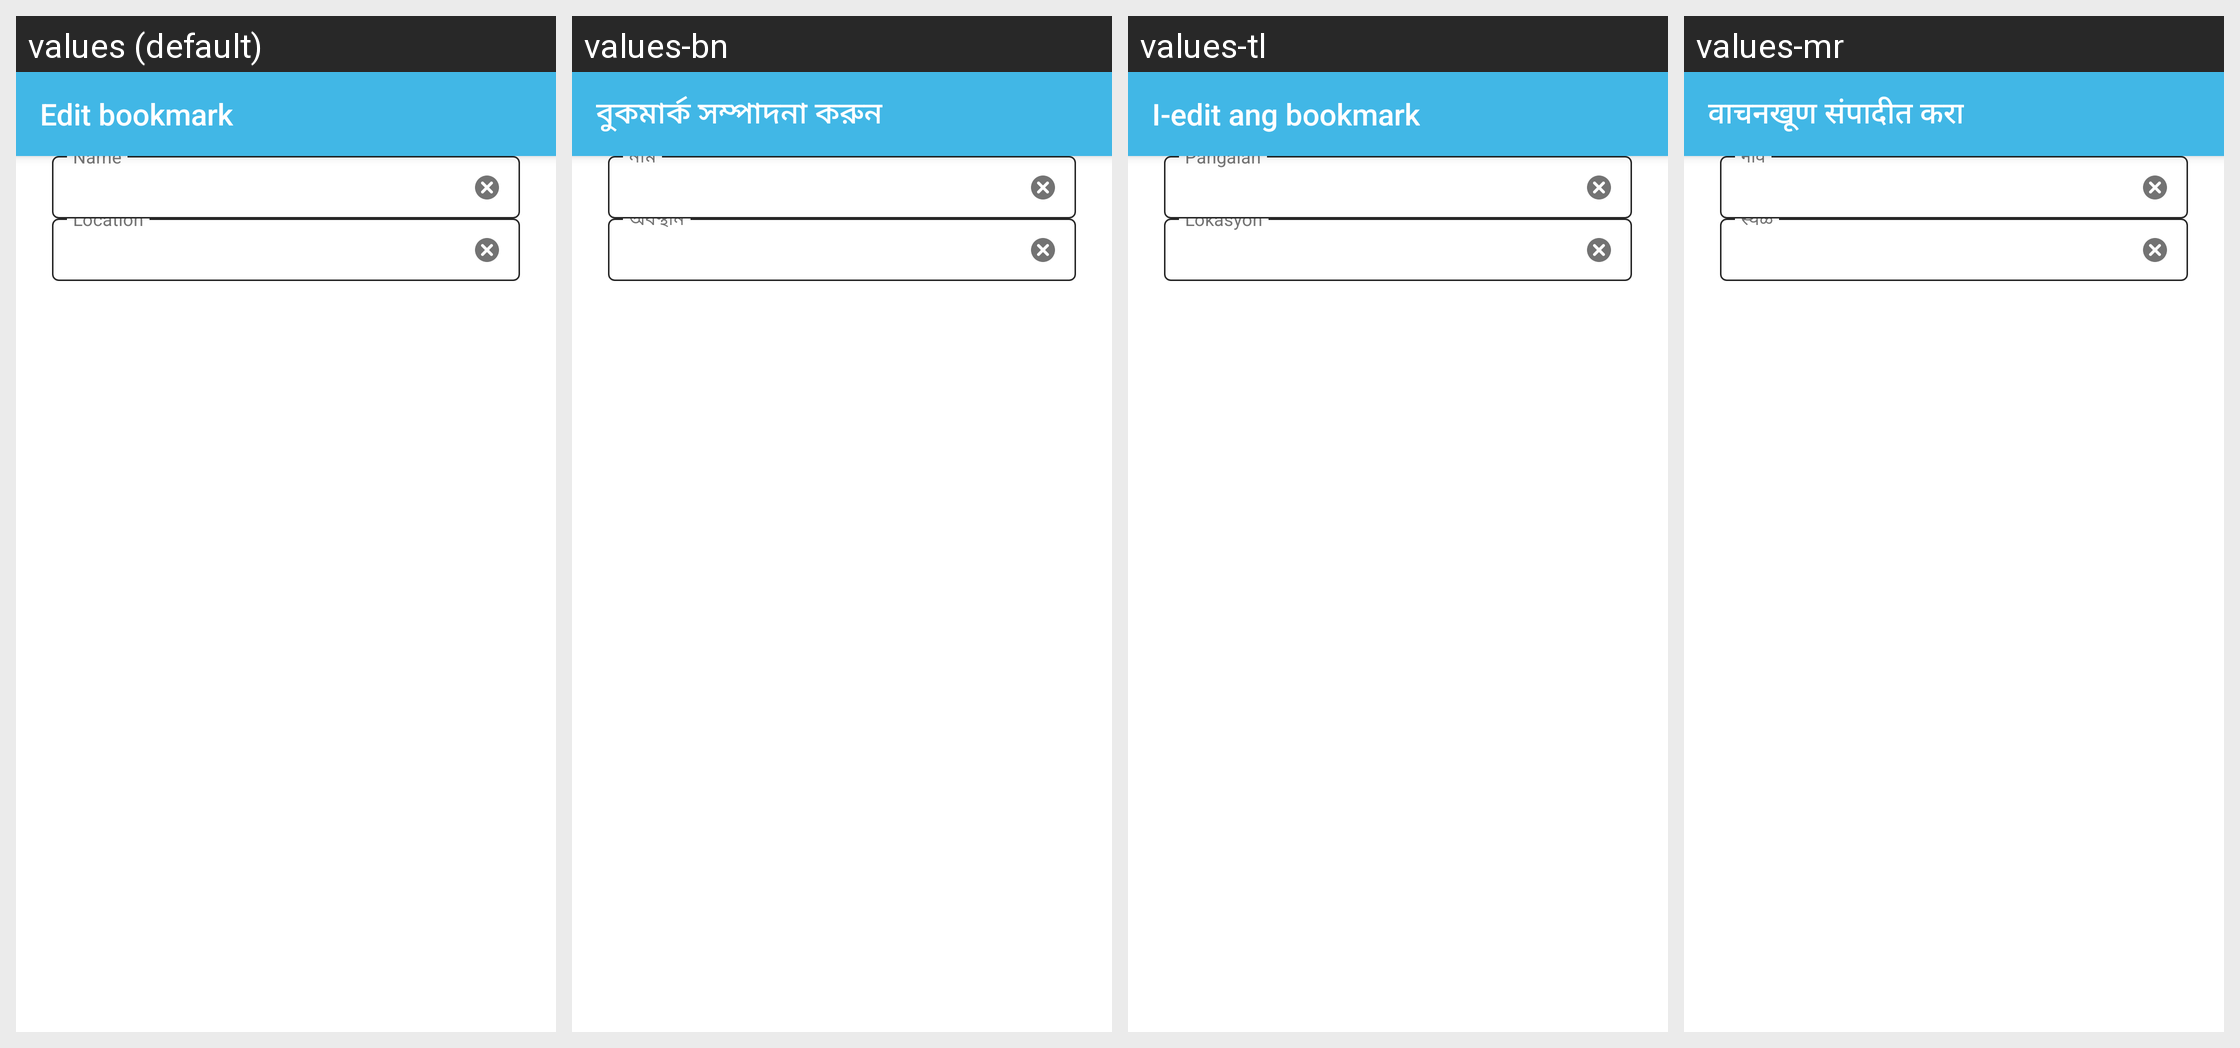

The Android screen above is rendered under several locales of the same app. Produce the string resources it draws, with the default and per-locale values.
Android screen res/layout/activity_edit_bookmark.xml rendered under 4 locales, left to right: values (default), values-bn, values-tl, values-mr. Device: Nexus 5 (rendered at 1080×1920; each locale shown at half size, 540×960, under a caption strip naming it); theme AppTheme.
Other locales in the repository, not shown: values-ace, values-anp, values-ar, values-az, values-bg, values-bn-rBD, values-bn-rIN, values-ca, values-cs, values-cy, values-de, values-dsb, values-el, values-eo, values-es-rAR, values-es-rCL, values-es-rES, values-es-rMX, values-fa, values-fr, values-fy-rNL, values-ga-rIE, values-gor, values-gu-rIN, values-hi-rIN, values-hsb, values-hu, values-hy-rAM, values-in, values-it, values-iw, values-ja, values-jv, values-kab, values-kk, values-kn, values-ko, values-lo, values-mai, values-ml, values-my, values-nb-rNO, values-nl, values-nn-rNO, values-pa-rIN, values-pl, values-pt-rBR, values-ro, values-ru, values-sk, values-sl, values-sq, values-sr, values-su, values-sv-rSE, values-ta, values-te, values-th, values-tr, values-uk, values-ur, values-vi, values-zh-rCN, values-zh-rTW.
Strings drawn on this screen, with the default value and each locale's value (text and hints the layout hard-codes, and strings that could not be matched under every locale, appear in the picture but are not listed):

title_activity_edit_bookmark
  values: Edit bookmark
  values-bn: বুকমার্ক সম্পাদনা করুন
  values-tl: I-edit ang bookmark
  values-mr: वाचनखूण संपादीत करा

bookmark_edit_name
  values: Name
  values-bn: নাম
  values-tl: Pangalan
  values-mr: नाव

bookmark_edit_location
  values: Location
  values-bn: অবস্থান
  values-tl: Lokasyon
  values-mr: स्थळ
